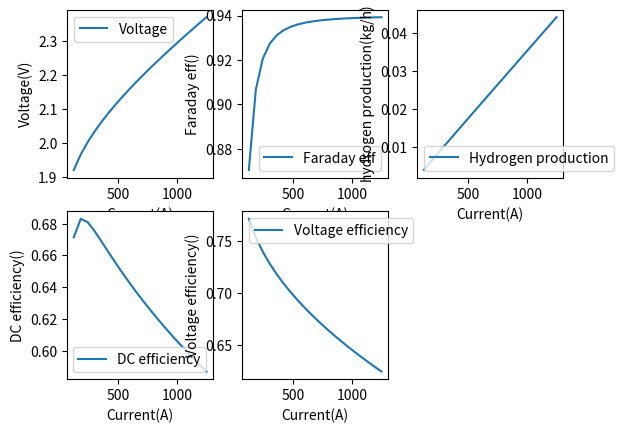

Source code (Python):
'''
Created on: 20220519

[redacted]

'''
import math
import matplotlib.pyplot as plt
import numpy as np

p_0 = 101325
R = 8.314
F = 96485
HHV = 285.83 *10**3


class alkaline_ele():
    def __init__(self, T=363.15, p=30, A=0.37):
        '''
        Initialize an alkaline electrolyser

        :param T: Temperature (K)
        :param p: Pressure (bar)
        :param A: Cell area (m2)
        '''
        self.T = T
        self.p = p * p_0
        self.A = A

    # -----------These two functions calculate the reversible voltage. You don't have to understand them--------
    def E_rev(self, p_H2O=10 ** (-0.645) * p_0):
        '''
        Reversible potential
        '''
        E_rev = self.E_rev_0() + R * self.T / (2 * F) * math.log((self.p - p_H2O) ** 1.5 / (p_H2O))
        return E_rev

    def E_rev_0(self):
        '''
        Standard reversible potential
        Reference : Low-temperature electrolysis system modelling: A review
        '''
        E_0_T = 1.5184 - 1.5421e-3 * self.T + 9.523e-5 * self.T * math.log(self.T) + 9.84e-8 * self.T ** 2
        return E_0_T

    # -----------------------------------------------------------------------------------------------------------

    def E_cell_empirical(self,
                         r1=8.05e-5,  # ohm m2
                         r2=-2.5e-7,  # ohm m2/celcius
                         s=0.19,  # V
                         t1=1.002,  # A-1 m2
                         t2=8.424,  # A-1 m2 celcius
                         t3=247.3,  # A-1 m2 celcius **2
                         i=1000  # Current density
                         ):
        """
        An empirical model from Ulleberg

        :param r1: Electrolyte ohmic resistive parameter
        :param r2: Electrolyte ohmic resistive parameter
        :param s: over voltage parameter of electrode
        :param t1: empirical over voltage parameter of electrode
        :param t2: empirical over voltage parameter of electrode
        :param t3: empirical over voltage parameter of electrode
        :param i: current density
        :return: cell voltage
        """
        self.i = i  # This could be unnecessary
        assert (t1 + t2 / (self.T - 273.15) + t3 / (self.T - 273.15) ** 2) * self.i + 1 > 0, \
            'The term within Log function should be positive'
        U = self.E_rev() + (r1 + r2 * (self.T - 273.15)) * self.i + s * math.log(
            (t1 + t2 / (self.T - 273.15) + t3 / (self.T - 273.15) ** 2) * self.i + 1, 10)
        return U

    def Faraday_eff(self, i=1000, f1=200, f2=0.94):
        f1factor = (10000/1000)**2 #mA-> A og cm^2 -> m^2
        epsilonF = i**2/(f1*f1factor+i**2)*f2
        return epsilonF

    def hydrogen_production(self, i=1000):
         n1 = i*self.A/(2*F)
         n = n1 * 1.008*2/1000*3600*self.Faraday_eff(i=i)
         return n

    def power(self, i=1000):
        P = i*self.A*self.E_cell_empirical(i=i)
        return P

    def DC_efficiency(self, i=1000):
        production = self.Faraday_eff(i=i)*i*self.A/(2*F)
        epsilon = production * abs(HHV) / self.power(i=i)
        return epsilon

    def Voltage_eff(self, i=1000):
        eps = self.DC_efficiency(i=i)/self.Faraday_eff(i=i)
        return eps

if __name__ == '__main__':
    # Add new methods in the alkaline_ele class that return different efficiencies or write your own codes.
    # Define an alkaline electrolyser
    my_ael = alkaline_ele(A = 0.25)
    i_range = np.linspace(500, 5000, 20)
    I_range = i_range * my_ael.A
    col = 3
    rows = 2

    fig = plt.figure(1, dpi=100)


    # 1. Voltage vs current
    plt.subplot(rows, col, 1)
    Voltage = []
    for current_density in i_range:
        Voltage.append(my_ael.E_cell_empirical(i=current_density))
    plt.plot(I_range, Voltage, label='Voltage')
    plt.ylabel('Voltage(V)')
    plt.xlabel('Current(A)')
    plt.legend()

    # 2. Faraday eff vs current
    plt.subplot(rows, col, 2)
    Faraday = []
    for current_density in i_range:
        Faraday.append(my_ael.Faraday_eff(i=current_density))
    plt.plot(I_range, Faraday, label='Faraday eff')
    plt.ylabel('Faraday eff()')
    plt.xlabel('Current(A)')
    plt.legend()

    # 3. hydrogen prod vs current
    plt.subplot(rows, col, 3)
    Hydrogen = []
    for current_density in i_range:
        Hydrogen.append(my_ael.hydrogen_production(i=current_density))
    plt.plot(I_range, Hydrogen, label='Hydrogen production')
    plt.ylabel('hydrogen production(kg/h)')
    plt.xlabel('Current(A)')
    plt.legend()

    # 4. DC efficiency vs current
    plt.subplot(rows, col, 4)
    DCeff = []
    for current_density in i_range:
        DCeff.append(my_ael.DC_efficiency(i=current_density))
    plt.plot(I_range, DCeff, label='DC efficiency')
    plt.ylabel('DC efficiency()')
    plt.xlabel('Current(A)')
    plt.legend()

    # 5. Voltage eff vs current
    plt.subplot(rows, col, 5)
    epsV = []
    for current_density in i_range:
        epsV.append(my_ael.Voltage_eff(i=current_density))
    plt.plot(I_range, epsV, label='Voltage efficiency')
    plt.ylabel('Voltage efficiency()')
    plt.xlabel('Current(A)')
    plt.legend()
    plt.show()


